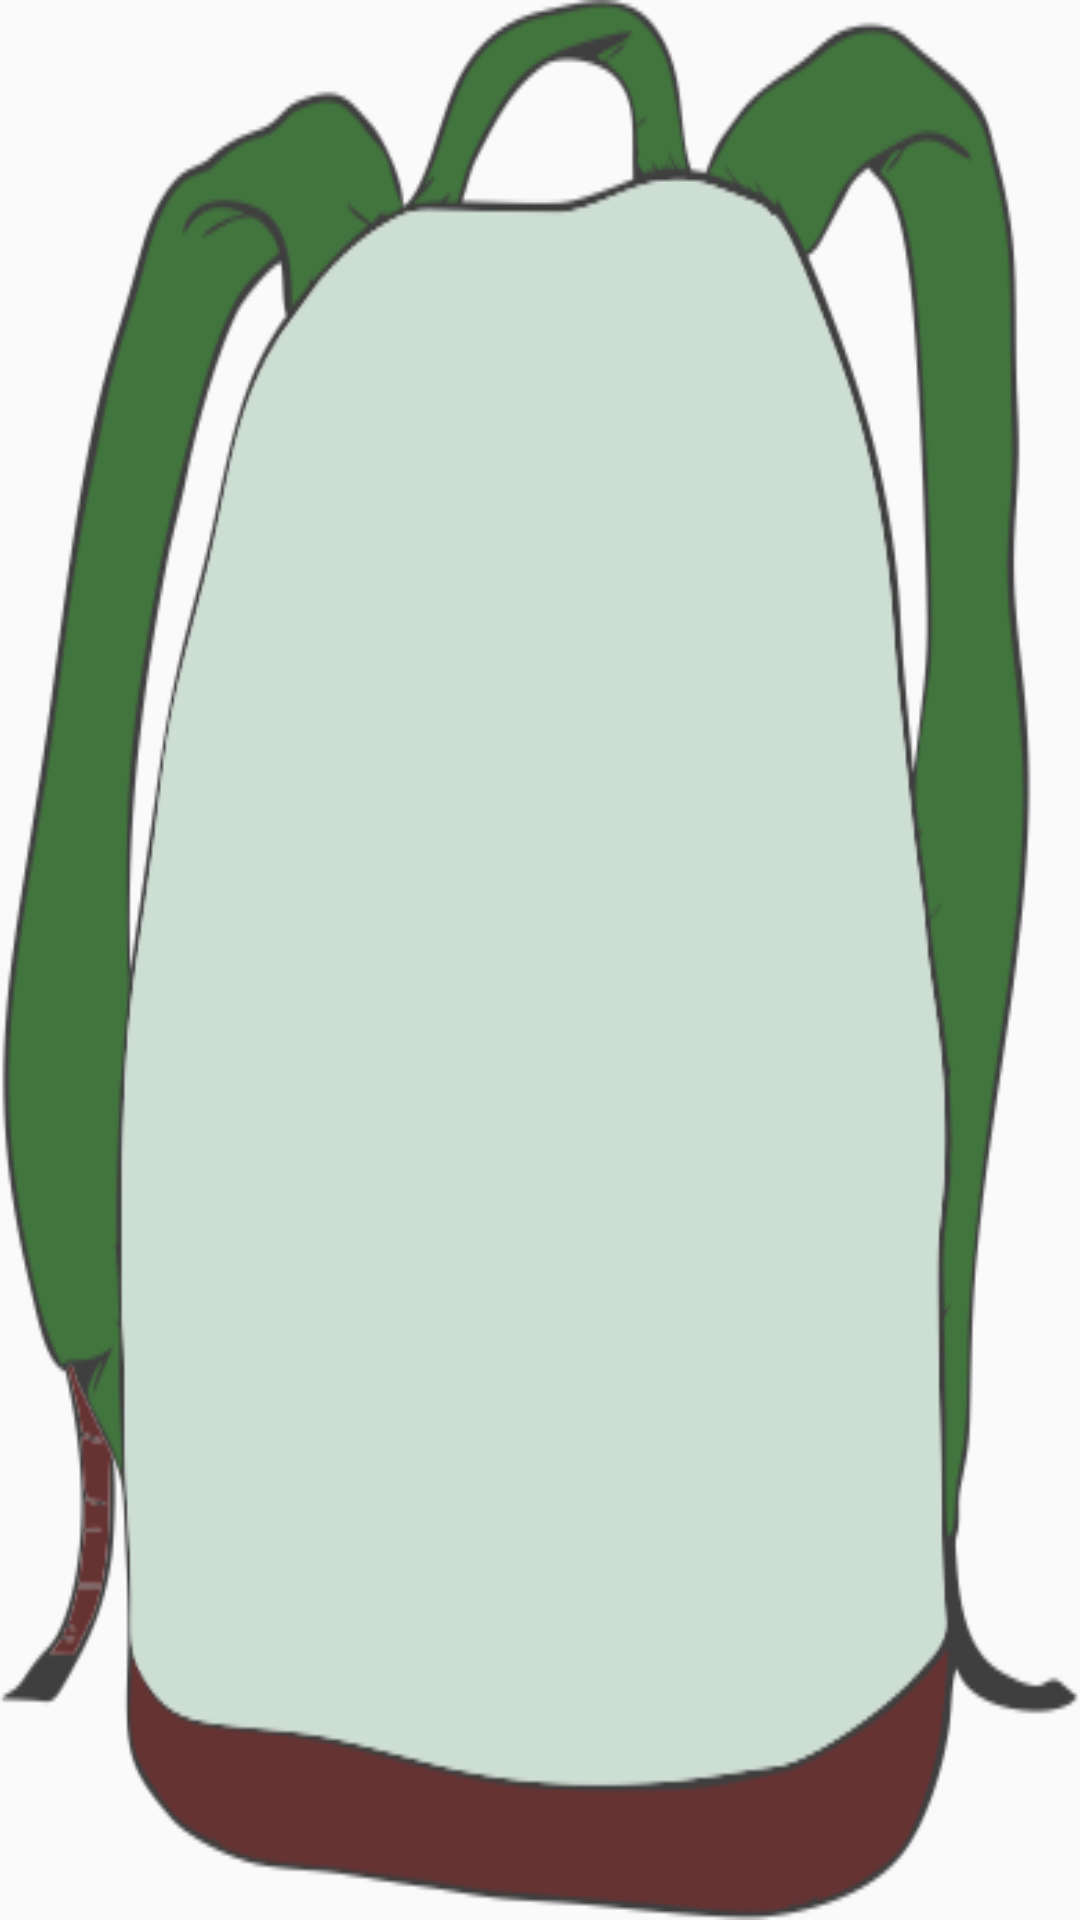

The Android layout XML behind this screen, and the referenced resources:
<!-- AndroidManifest.xml: application theme AppTheme -->
<!-- res/layout/activity_inventory.xml -->
<?xml version="1.0" encoding="utf-8"?>
<RelativeLayout xmlns:android="http://schemas.android.com/apk/res/android"
    xmlns:app="http://schemas.android.com/apk/res-auto"
    xmlns:tools="http://schemas.android.com/tools"
    android:layout_width="match_parent"
    android:layout_height="match_parent"
    tools:context="com.example.android.escaperoom.inventory">

    <ImageView
        android:layout_width="match_parent"
        android:layout_height="match_parent"
        android:scaleType="fitXY"
        android:src="@drawable/background_inventory" />


    <ImageView
        android:id="@+id/formula"
        android:layout_width="@dimen/formula_inventory_width"
        android:layout_height="@dimen/formula_inventory_height"
        android:layout_alignParentTop="true"
        android:layout_centerHorizontal="true"
        android:layout_marginTop="@dimen/formula_inventory_marginT"
        android:visibility="invisible"
        android:src="@drawable/formula" />


    <ImageView
        android:id="@+id/first_peace"
        android:layout_width="@dimen/first_peace_width"
        android:layout_height="@dimen/first_peace_height"
        android:layout_alignEnd="@+id/formula"
        android:layout_below="@+id/formula"
        android:layout_marginEnd="@dimen/fisrt_peace_marginE"
        android:layout_marginTop="@dimen/first_peace_marginT"
        android:visibility="invisible"
        android:src="@drawable/ferst_piece" />

    <ImageView
        android:id="@+id/second_peace"
        android:layout_width="@dimen/second_peace_width"
        android:layout_height="@dimen/second_peace_height"
        android:layout_alignStart="@+id/formula"
        android:layout_alignTop="@+id/first_peace"
        android:layout_marginStart="@dimen/second_peace_marginS"
        android:visibility="invisible"
        android:src="@drawable/second_piece" />

    <ImageView
        android:id="@+id/keys"
        android:layout_width="@dimen/keys_inventory_width"
        android:layout_height="@dimen/keys_inventory_height"
        android:layout_above="@+id/back"
        android:layout_alignStart="@+id/first_peace"
        android:visibility="invisible"
        android:src="@drawable/keys" />

    <ImageView
        android:id="@+id/key"
        android:layout_width="@dimen/key_inventory_width"
        android:layout_height="@dimen/key_inventory_height"
        android:layout_alignTop="@+id/keys"
        android:layout_toEndOf="@+id/keys"
        android:src="@drawable/key"
        android:visibility="invisible" />

    <Button
        android:layout_width="@dimen/back_width"
        android:layout_height="@dimen/back_height"
        android:layout_margin="@dimen/back_margin"
        android:background="@drawable/back"
        android:layout_alignParentBottom="true"
        android:layout_alignParentEnd="true"
        android:onClick="back"
        android:id="@+id/back" />


</RelativeLayout>
<!-- resources referenced by this layout -->
<resources>
  <dimen name="back_height">48dp</dimen>
  <dimen name="back_margin">8dp</dimen>
  <dimen name="back_width">48dp</dimen>
  <dimen name="first_peace_height">100dp</dimen>
  <dimen name="first_peace_marginT">30dp</dimen>
  <dimen name="first_peace_width">100dp</dimen>
  <dimen name="fisrt_peace_marginE">48dp</dimen>
  <dimen name="formula_inventory_height">100dp</dimen>
  <dimen name="formula_inventory_marginT">86dp</dimen>
  <dimen name="formula_inventory_width">100dp</dimen>
  <dimen name="key_inventory_height">100dp</dimen>
  <dimen name="key_inventory_width">100dp</dimen>
  <dimen name="keys_inventory_height">100dp</dimen>
  <dimen name="keys_inventory_width">100dp</dimen>
  <dimen name="second_peace_height">100dp</dimen>
  <dimen name="second_peace_marginS">35dp</dimen>
  <dimen name="second_peace_width">100dp</dimen>
  <!-- drawable background_inventory: png bitmap (drawable, 39167 bytes) -->
  <!-- drawable ferst_piece: jpg bitmap (drawable, 31239 bytes) -->
  <!-- drawable formula: png bitmap (drawable, 123683 bytes) -->
  <!-- drawable key: png bitmap (drawable, 20538 bytes) -->
  <!-- drawable keys: png bitmap (drawable, 84335 bytes) -->
  <!-- drawable second_piece: png bitmap (drawable, 77656 bytes) -->
  <style name="AppTheme" parent="Theme.AppCompat.Light">
          
          <item name="colorPrimary">#212121</item>
          <item name="colorPrimaryDark">#212121</item>
          <item name="colorAccent">#64DD17</item>
      </style>
</resources>
